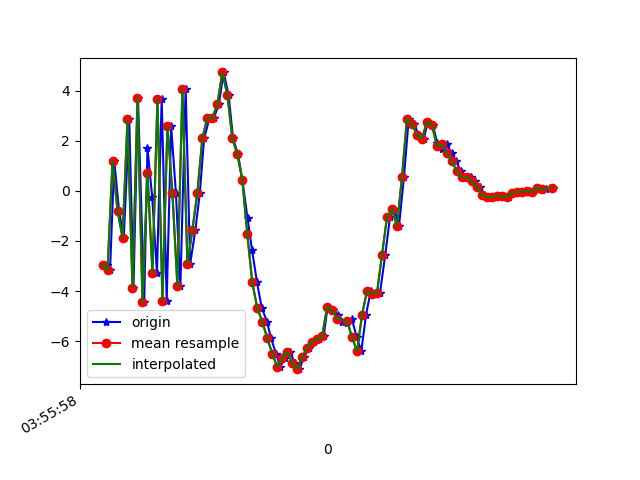

The file beside this chart, header and first rows:
1618199758577, 895421531613644, -2.955985, -0.17574644, -7.622688
1618199758590, 895421550844414, -3.17, -0.2296, 5.029
1618199758607, 895421570075184, 1.193, 0.4864, -5.85
1618199758626, 895421589305954, -0.7921, 0.2721, 8.023
1618199758645, 895421608536724, -1.874, 0.05408, -7.681
1618199758667, 895421627767494, 2.849, 1.015, 8.252
1618199758684, 895421646998264, -3.871, -0.4612, -5.869
1618199758702, 895421666229034, 3.706, 1.186, 3.162
1618199758727, 895421685459804, -4.45, -0.2511, 1.788
1618199758740, 895421704690574, 1.709, 0.7998, -4.844
1618199758759, 895421723921344, -0.2537, 0.4415, 8.103
1618199758778, 895421743152114, -3.276, 0.2029, -7.337
1618199758797, 895421762382884, 3.666, 1.524, 4.888
1618199758817, 895421781613654, -4.389, -0.2971, 0.1249
1618199758835, 895421800844424, 2.568, 0.9452, -4.513
1618199758854, 895421820075194, -0.09489, 0.6058, 7.93
1618199758872, 895421839305964, -3.801, -0.1402, -7.253
1618199758893, 895421858536734, 4.079, 1.253, 3.135
1618199758911, 895421877767504, -2.931, -0.1749, 3.442
1618199758932, 895421896998274, -1.561, -0.1303, -3.928
1618199758950, 895421916229044, -0.06878, 0.1928, 0.3542
1618199758967, 895421935459814, 2.096, 0.1791, 2.893
1618199758989, 895421954690584, 2.911, -0.2774, 4.802
1618199759006, 895421973921354, 2.91, -0.1714, 7.316
1618199759026, 895421993152124, 3.449, -0.01315, 9.553
1618199759045, 895422012382894, 4.724, -1.693, 10.52
1618199759065, 895422031613664, 3.841, -3.323, 10.74
1618199759083, 895422050844434, 2.094, -3.508, 10.54
1618199759103, 895422070075204, 1.456, -3.657, 9.335
1618199759120, 895422089305974, 0.4437, -4.13, 7.749
1618199759141, 895422108536744, -1.091, -4.22, 5.749
1618199759159, 895422127767514, -2.357, -4.055, 4.219
1618199759179, 895422146998284, -3.654, -3.765, 2.922
1618199759198, 895422166229054, -4.675, -3.504, 1.791
1618199759219, 895422185459824, -5.217, -3.062, -0.0753
1618199759235, 895422204690594, -5.88, -2.251, -1.419
1618199759255, 895422223921364, -6.494, -1.652, -2.308
1618199759272, 895422243152134, -7.019, -1.089, -3.183
1618199759292, 895422262382904, -6.69, -0.2692, -3.883
1618199759312, 895422281613674, -6.427, 0.2567, -4.316
1618199759330, 895422300844444, -6.858, 0.623, -4.596
1618199759349, 895422320075214, -7.118, 1.092, -4.892
1618199759367, 895422339305984, -6.635, 1.323, -5.199
1618199759388, 895422358536754, -6.263, 1.138, -5.298
1618199759407, 895422377767524, -6.017, 1.807, -5.289
1618199759426, 895422396998294, -5.912, 2.144, -5.226
1618199759446, 895422416229064, -5.811, 2.112, -5.194
1618199759462, 895422435459834, -4.621, 2.03, -5.084
1618199759483, 895422454690604, -4.763, 1.694, -4.657
1618199759505, 895422473921374, -4.963, 1.404, -4.309
1618199759519, 895422493152144, -5.236, 1.218, -3.942
1618199759540, 895422512382914, -5.26, 0.9947, -4.105
1618199759559, 895422531613684, -5.114, 0.3205, -3.793
1618199759579, 895422550965404, -5.853, -0.03517, -3.229
1618199759597, 895422570196174, -6.4, 0.3965, -2.94
1618199759616, 895422589426944, -4.941, 0.3176, -2.538
1618199759635, 895422608657714, -3.985, -0.2789, -2.025
1618199759654, 895422627888484, -4.124, -0.3642, -0.769
1618199759672, 895422647119254, -4.061, -0.939, 0.1418
1618199759693, 895422666350024, -2.549, -1.151, 0.4481
1618199759712, 895422685580794, -1.047, -0.4418, 1.712
... 34 more rows
